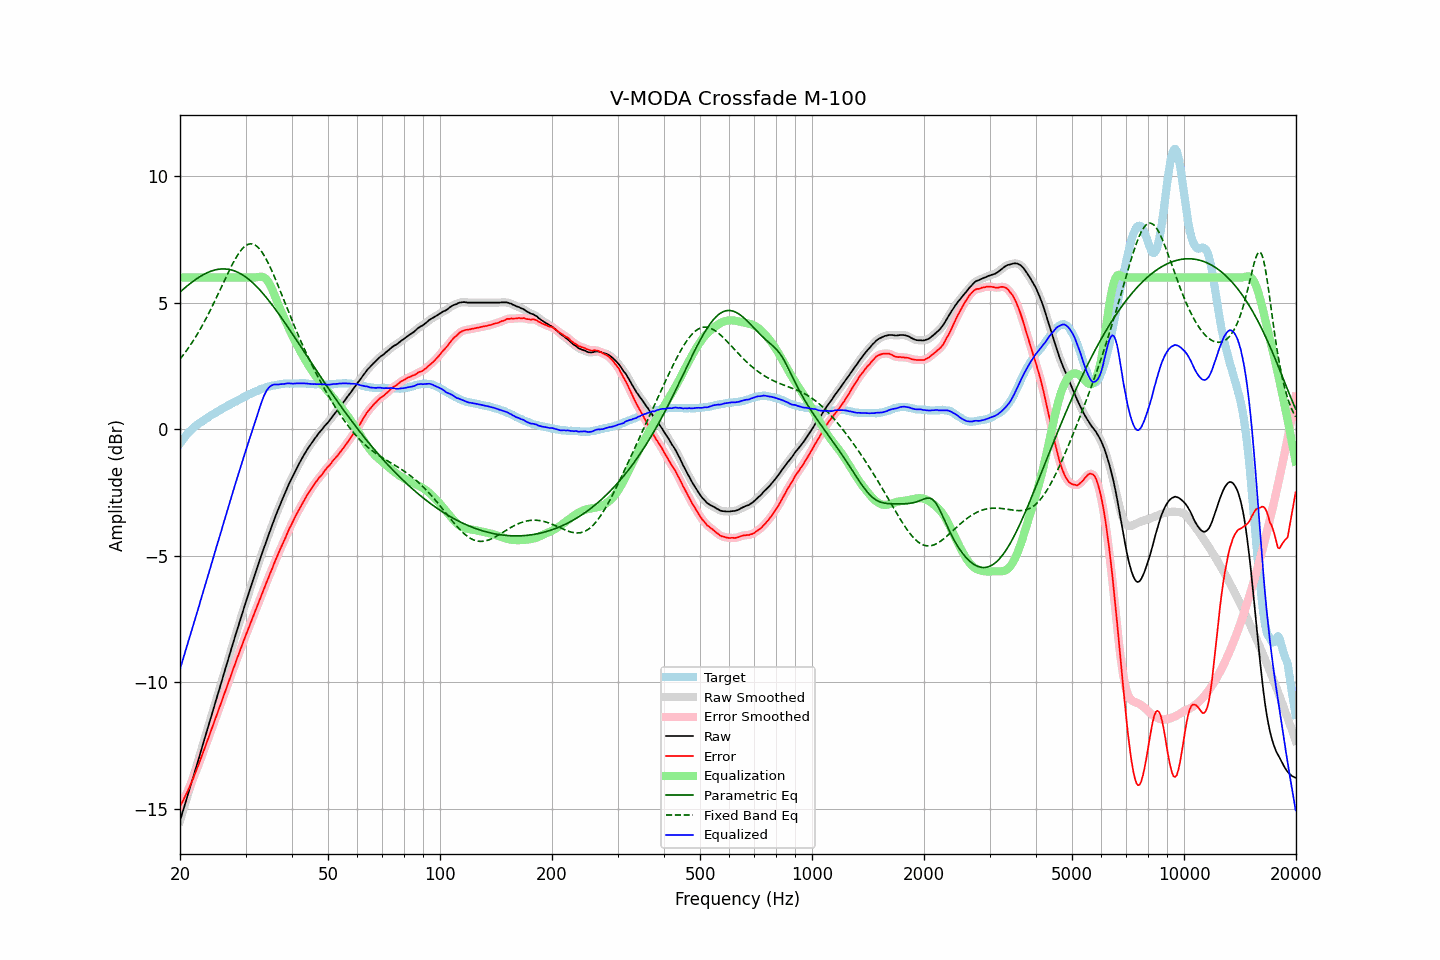

The data file committed next to this chart (first rows):
frequency, raw, error, smoothed, error_smoothed, equalization, parametric_eq, fixed_band_eq, equalized_raw, equalized_smoothed, target
20.00, -15.49, -14.92, -15.49, -14.92, 6.00, 5.42, 2.77, -9.49, -9.49, -0.57
20.20, -15.28, -14.80, -15.28, -14.80, 6.00, 5.48, 2.85, -9.28, -9.28, -0.48
20.40, -15.06, -14.68, -15.07, -14.67, 6.00, 5.53, 2.93, -9.06, -9.07, -0.39
20.61, -14.86, -14.54, -14.86, -14.55, 6.00, 5.59, 3.02, -8.86, -8.86, -0.32
20.81, -14.64, -14.42, -14.65, -14.42, 6.00, 5.64, 3.10, -8.64, -8.65, -0.23
21.02, -14.44, -14.29, -14.44, -14.28, 6.00, 5.69, 3.19, -8.44, -8.44, -0.15
21.23, -14.23, -14.14, -14.22, -14.14, 6.00, 5.74, 3.28, -8.23, -8.22, -0.09
21.44, -14.01, -13.98, -14.01, -13.99, 6.00, 5.79, 3.38, -8.01, -8.01, -0.03
21.66, -13.80, -13.84, -13.80, -13.83, 6.00, 5.84, 3.47, -7.80, -7.80, 0.04
21.87, -13.58, -13.67, -13.58, -13.67, 6.00, 5.89, 3.57, -7.58, -7.58, 0.09
22.09, -13.37, -13.51, -13.37, -13.52, 6.00, 5.93, 3.68, -7.37, -7.37, 0.14
22.31, -13.16, -13.35, -13.16, -13.35, 6.00, 5.97, 3.78, -7.16, -7.16, 0.19
22.54, -12.96, -13.20, -12.95, -13.19, 6.00, 6.02, 3.89, -6.96, -6.95, 0.24
22.76, -12.73, -13.01, -12.74, -13.02, 6.00, 6.05, 4.00, -6.73, -6.74, 0.28
22.99, -12.53, -12.84, -12.52, -12.84, 6.00, 6.09, 4.11, -6.53, -6.52, 0.32
23.22, -12.31, -12.66, -12.31, -12.67, 6.00, 6.13, 4.23, -6.31, -6.31, 0.36
23.45, -12.09, -12.50, -12.09, -12.50, 6.00, 6.16, 4.35, -6.09, -6.09, 0.41
23.69, -11.88, -12.33, -11.88, -12.33, 6.00, 6.19, 4.47, -5.88, -5.88, 0.45
23.92, -11.66, -12.15, -11.66, -12.15, 6.00, 6.22, 4.60, -5.66, -5.66, 0.49
24.16, -11.44, -11.98, -11.45, -11.98, 6.00, 6.24, 4.72, -5.44, -5.45, 0.54
24.40, -11.23, -11.81, -11.23, -11.81, 6.00, 6.26, 4.85, -5.23, -5.23, 0.58
24.65, -11.03, -11.63, -11.02, -11.63, 6.00, 6.28, 4.98, -5.03, -5.02, 0.61
24.89, -10.80, -11.45, -10.81, -11.45, 6.00, 6.30, 5.12, -4.80, -4.81, 0.65
25.14, -10.59, -11.28, -10.59, -11.28, 6.00, 6.31, 5.25, -4.59, -4.59, 0.69
25.39, -10.37, -11.10, -10.38, -11.10, 6.00, 6.32, 5.39, -4.37, -4.38, 0.73
25.65, -10.17, -10.93, -10.17, -10.93, 6.00, 6.33, 5.52, -4.17, -4.17, 0.76
25.91, -9.96, -10.75, -9.95, -10.75, 6.00, 6.34, 5.66, -3.96, -3.95, 0.79
26.16, -9.73, -10.57, -9.74, -10.57, 6.00, 6.34, 5.79, -3.73, -3.74, 0.83
26.43, -9.53, -10.39, -9.53, -10.39, 6.00, 6.34, 5.93, -3.53, -3.53, 0.86
26.69, -9.32, -10.22, -9.31, -10.21, 6.00, 6.33, 6.06, -3.32, -3.31, 0.90
26.96, -9.10, -10.04, -9.10, -10.04, 6.00, 6.32, 6.20, -3.10, -3.10, 0.94
27.23, -8.89, -9.86, -8.89, -9.86, 6.00, 6.31, 6.33, -2.89, -2.89, 0.97
27.50, -8.68, -9.69, -8.68, -9.68, 6.00, 6.30, 6.45, -2.68, -2.68, 1.01
27.77, -8.46, -9.50, -8.46, -9.50, 6.00, 6.28, 6.57, -2.46, -2.46, 1.04
28.05, -8.25, -9.33, -8.25, -9.33, 6.00, 6.26, 6.69, -2.25, -2.25, 1.08
28.33, -8.04, -9.14, -8.05, -9.15, 6.00, 6.23, 6.80, -2.04, -2.05, 1.10
28.62, -7.85, -8.98, -7.84, -8.98, 6.00, 6.20, 6.90, -1.85, -1.84, 1.14
28.90, -7.63, -8.81, -7.64, -8.81, 6.00, 6.17, 6.99, -1.63, -1.64, 1.18
29.19, -7.44, -8.64, -7.43, -8.64, 6.00, 6.13, 7.08, -1.44, -1.43, 1.20
29.48, -7.22, -8.48, -7.23, -8.47, 6.00, 6.10, 7.15, -1.22, -1.23, 1.25
29.78, -7.03, -8.30, -7.03, -8.31, 6.00, 6.05, 7.21, -1.03, -1.03, 1.27
30.08, -6.83, -8.14, -6.83, -8.14, 6.00, 6.01, 7.26, -0.83, -0.83, 1.31
30.38, -6.64, -7.98, -6.64, -7.98, 6.00, 5.96, 7.30, -0.64, -0.64, 1.34
30.68, -6.44, -7.82, -6.44, -7.81, 6.00, 5.91, 7.32, -0.44, -0.44, 1.38
30.99, -6.25, -7.65, -6.24, -7.65, 6.00, 5.86, 7.33, -0.25, -0.24, 1.40
31.30, -6.05, -7.48, -6.05, -7.49, 6.00, 5.80, 7.32, -0.05, -0.05, 1.44
31.61, -5.86, -7.32, -5.86, -7.32, 6.00, 5.74, 7.30, 0.14, 0.14, 1.47
31.93, -5.67, -7.16, -5.67, -7.16, 6.00, 5.68, 7.27, 0.33, 0.33, 1.49
32.24, -5.47, -6.99, -5.47, -6.99, 6.01, 5.62, 7.22, 0.54, 0.53, 1.51
32.57, -5.29, -6.83, -5.29, -6.83, 6.02, 5.55, 7.16, 0.73, 0.74, 1.54
32.89, -5.09, -6.67, -5.10, -6.67, 6.03, 5.48, 7.09, 0.94, 0.93, 1.58
33.22, -4.91, -6.51, -4.91, -6.51, 6.03, 5.41, 7.00, 1.11, 1.12, 1.60
33.55, -4.72, -6.34, -4.73, -6.35, 6.01, 5.34, 6.90, 1.28, 1.28, 1.62
33.89, -4.55, -6.18, -4.55, -6.19, 5.97, 5.26, 6.79, 1.42, 1.42, 1.64
34.23, -4.37, -6.03, -4.37, -6.03, 5.90, 5.18, 6.68, 1.54, 1.54, 1.66
34.57, -4.20, -5.88, -4.19, -5.87, 5.82, 5.10, 6.55, 1.62, 1.62, 1.68
34.92, -4.02, -5.71, -4.02, -5.72, 5.71, 5.02, 6.42, 1.69, 1.69, 1.69
35.27, -3.85, -5.57, -3.85, -5.56, 5.58, 4.94, 6.28, 1.73, 1.73, 1.72
35.62, -3.68, -5.40, -3.67, -5.40, 5.43, 4.86, 6.14, 1.75, 1.76, 1.73
35.97, -3.50, -5.24, -3.51, -5.25, 5.27, 4.77, 5.99, 1.77, 1.77, 1.73
... 635 more rows
